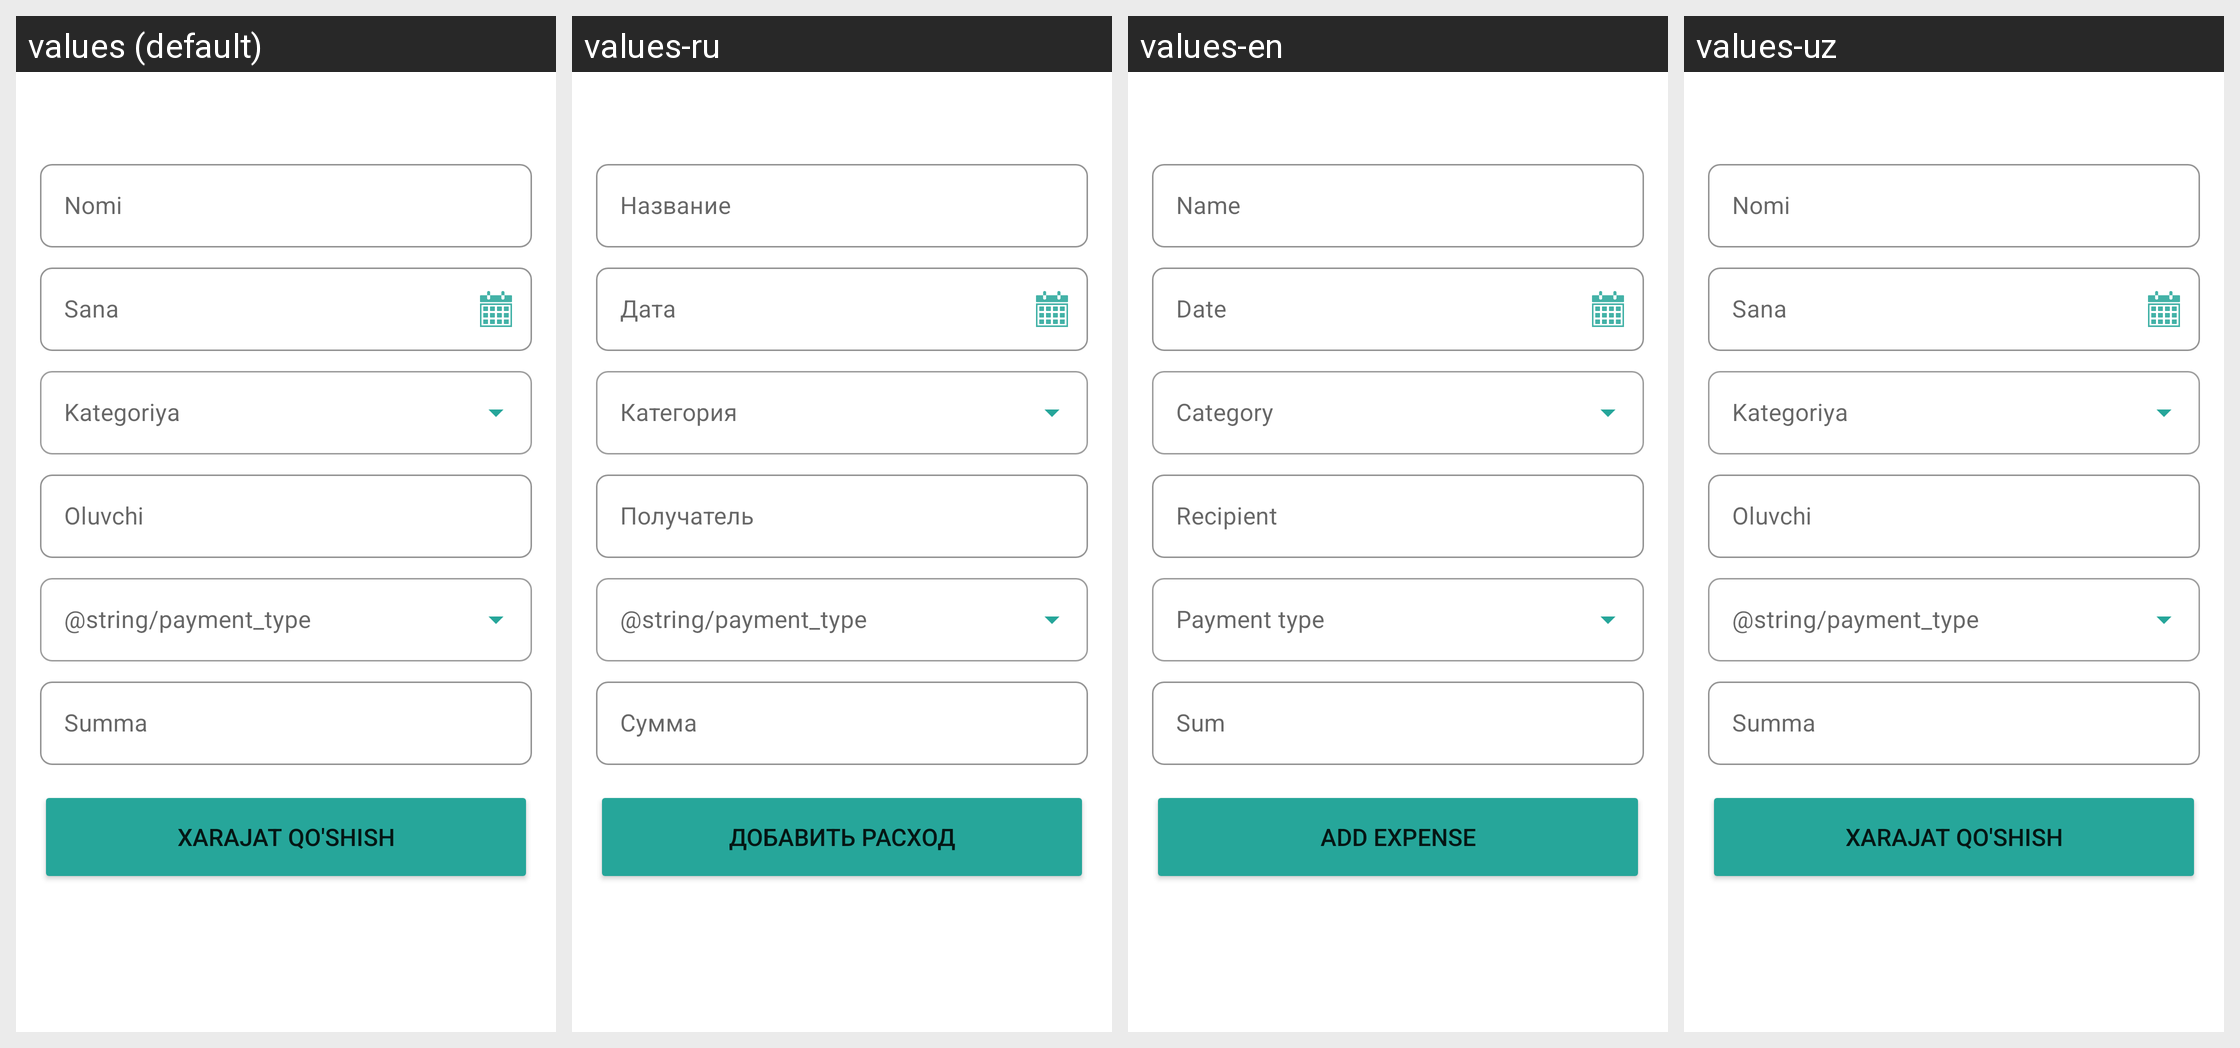

This grid shows one Android layout under several languages. Give, for every string resource on the screen, its name, the default text and each shown locale's text.
Android screen res/layout/fragment_expense_add.xml rendered under 4 locales, left to right: values (default), values-ru, values-en, values-uz. Device: Nexus 5 (rendered at 1080×1920; each locale shown at half size, 540×960, under a caption strip naming it); theme Theme.Warehouse.
Other locales in the repository, not shown: values-kaa.
Strings drawn on this screen, with the default value and each locale's value (text and hints the layout hard-codes, and strings that could not be matched under every locale, appear in the picture but are not listed):

description
  values: Nomi
  values-ru: Название
  values-en: Name
  values-uz: Nomi

date_uzb
  values: Sana
  values-ru: Дата
  values-en: Date
  values-uz: Sana

payee
  values: Oluvchi
  values-ru: Получатель
  values-en: Recipient
  values-uz: Oluvchi

sum_uzb
  values: Summa
  values-ru: Сумма
  values-en: Sum
  values-uz: Summa

add_expense
  values: Xarajat qo'shish
  values-ru: Добавить расход
  values-en: Add expense
  values-uz: Xarajat qo'shish
